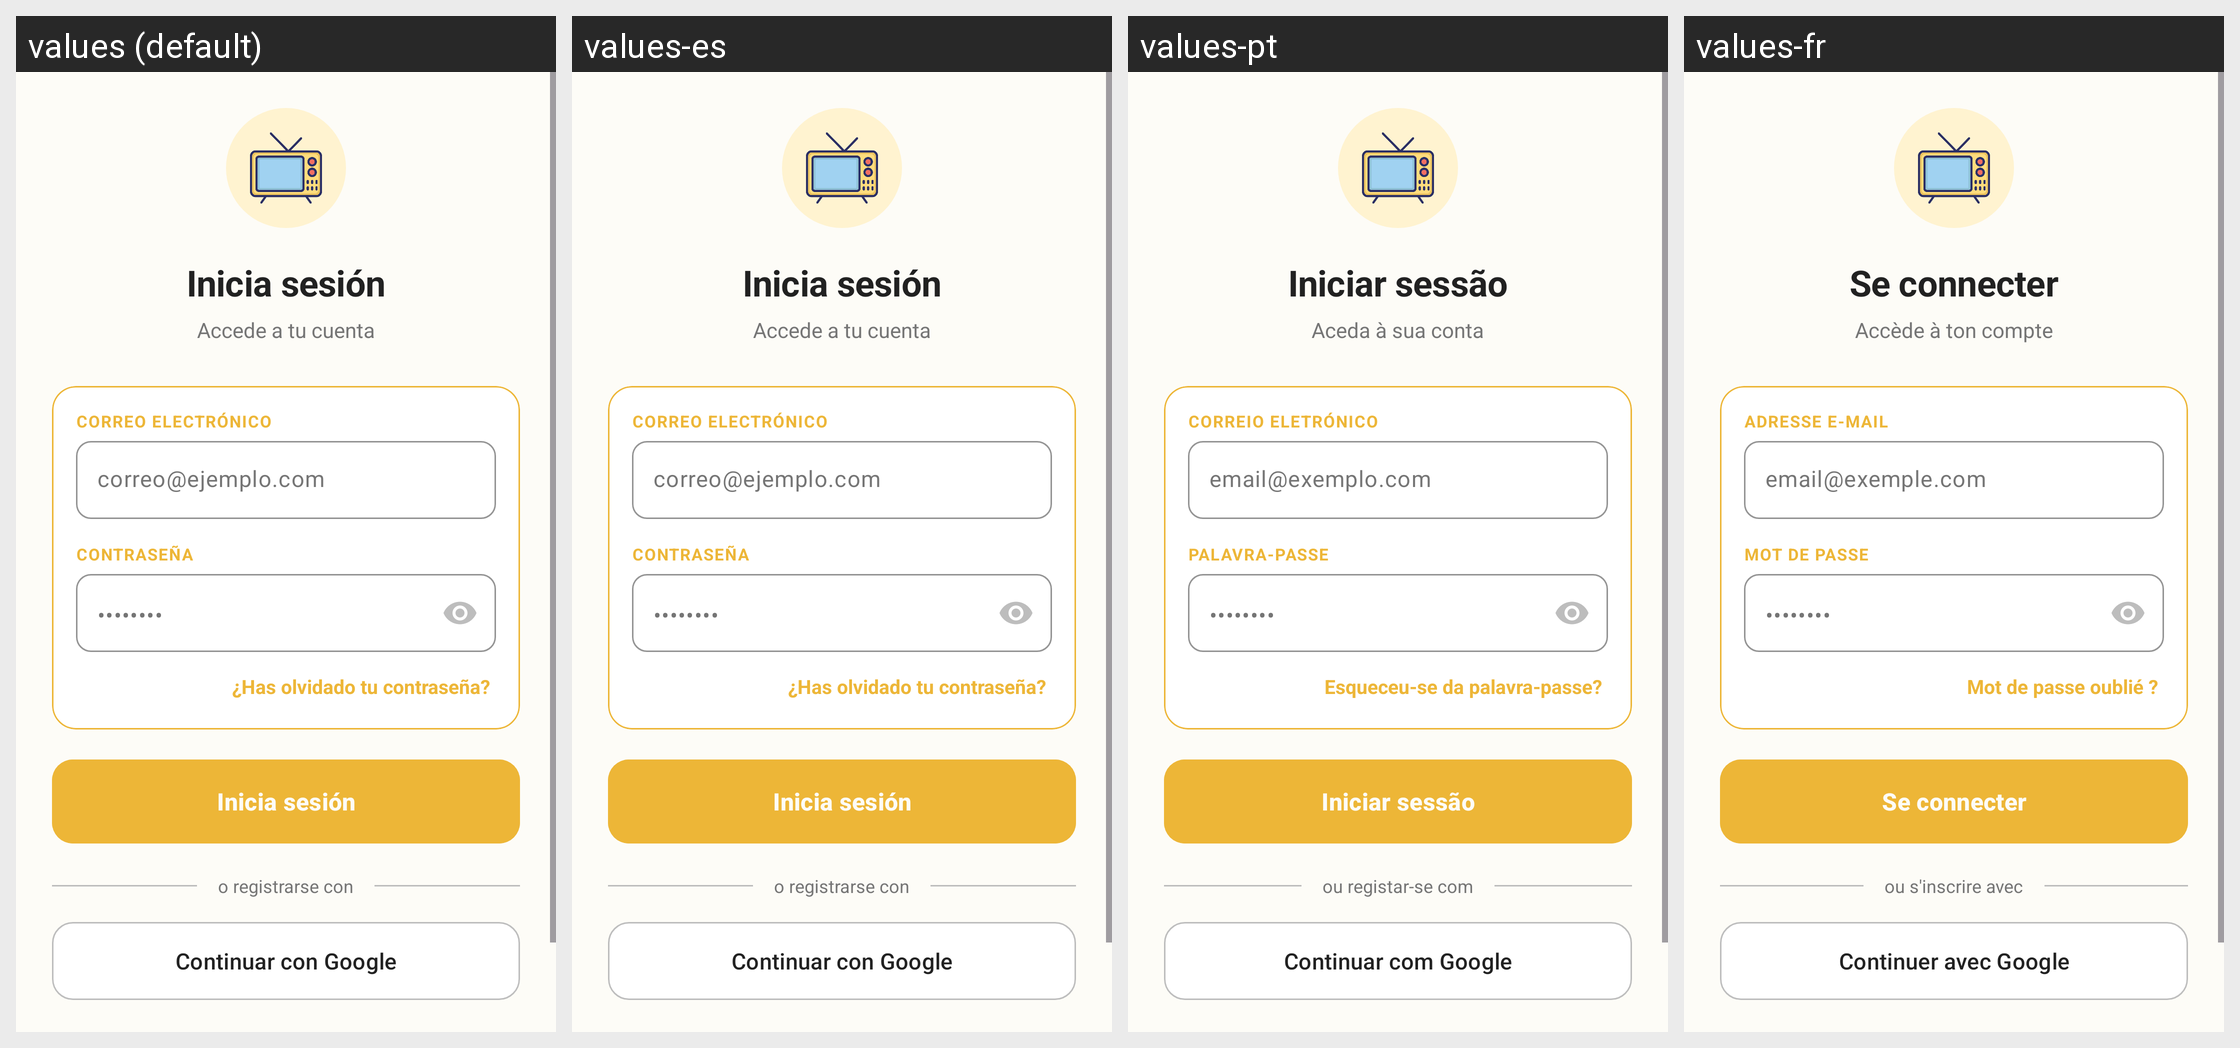

Locale-by-locale string values for the Android screen shown in this grid:
Android screen res/layout/fragment_login.xml rendered under 4 locales, left to right: values (default), values-es, values-pt, values-fr. Device: Nexus 5 (rendered at 1080×1920; each locale shown at half size, 540×960, under a caption strip naming it); theme Theme.MovieApp.
Other locales in the repository, not shown: values-en, values-it.
Strings drawn on this screen, with the default value and each locale's value (text and hints the layout hard-codes, and strings that could not be matched under every locale, appear in the picture but are not listed):

iniciarSesion
  values: Inicia sesión
  values-es: Inicia sesión
  values-pt: Iniciar sessão
  values-fr: Se connecter

accedeCuenta
  values: Accede a tu cuenta
  values-es: Accede a tu cuenta
  values-pt: Aceda à sua conta
  values-fr: Accède à ton compte

msgCorreo
  values: Correo electrónico
  values-es: Correo electrónico
  values-pt: Correio eletrónico
  values-fr: Adresse e-mail

correoEjemplo
  values: correo@ejemplo.com
  values-es: correo@ejemplo.com
  values-pt: email@exemplo.com
  values-fr: email@exemple.com

ejemploPassword
  values: ••••••••
  values-es: ••••••••
  values-pt: ••••••••
  values-fr: ••••••••

passwordOlvidada
  values: ¿Has olvidado tu contraseña?
  values-es: ¿Has olvidado tu contraseña?
  values-pt: Esqueceu-se da palavra-passe?
  values-fr: Mot de passe oublié ?

oRegistrate
  values: o registrarse con
  values-es: o registrarse con
  values-pt: ou registar-se com
  values-fr: ou s'inscrire avec

registerGoogle
  values: Continuar con Google
  values-es: Continuar con Google
  values-pt: Continuar com Google
  values-fr: Continuer avec Google
